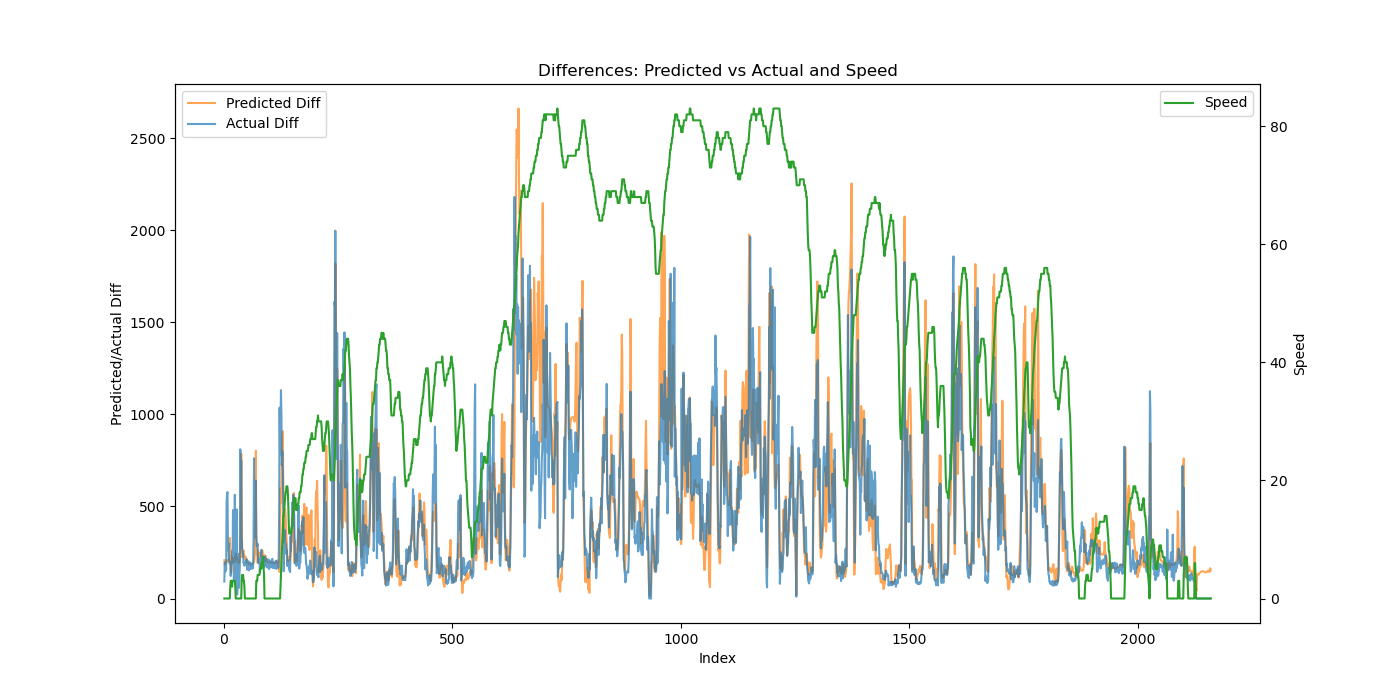

Source data for this figure (header and first rows):
Speed, Actual, Predicted, Actual_Diff, Predicted_Diff
0, 92.02, 382.6, 92.02, 208.1
0, 287.6, 572.1, 195.6, 189.5
0, 432.1, 756.9, 144.5, 184.8
0, 584.3, 946.4, 152.2, 189.5
0, 738.9, 1143, 154.6, 196.8
0, 1263, 1346, 524.5, 203
0, 1832, 1553, 569.1, 206.9
0, 2410, 1761, 577.7, 208
0, 2672, 1966, 261.8, 205.3
0, 2974, 2166, 301.9, 199.7
0, 3181, 2365, 207.4, 198.5
0, 3383, 2586, 201.8, 221.2
0, 3570, 2915, 187, 328.9
2, 3766, 3173, 196.3, 257.7
3, 3889, 3415, 122.2, 242.3
3, 4081, 3555, 192.1, 139.8
3, 4286, 3723, 205.1, 168
2, 4544, 3948, 258.5, 225.2
3, 4736, 4143, 191.8, 195.1
3, 5216, 4356, 480.2, 212.8
3, 5532, 4555, 316.2, 199.2
3, 5635, 4762, 102.7, 206.6
3, 5842, 4967, 206.8, 205.5
3, 6405, 5166, 563.1, 199.3
2, 6616, 5392, 211, 225.8
0, 6693, 5636, 76.47, 243.5
0, 6894, 5852, 201.3, 216.4
0, 7378, 6079, 483.7, 226.9
0, 7398, 6293, 20.73, 213.8
0, 7463, 6494, 64.97, 201.5
0, 7697, 6694, 233.7, 199.8
0, 7939, 6899, 242.1, 204.5
0, 7997, 7089, 58.06, 190.7
0, 8097, 7287, 99.47, 197.9
0, 8295, 7497, 197.9, 210.2
0, 9104, 7755, 809.8, 257
0, 9505, 8154, 400.3, 399.7
0, 10253, 8940, 747.9, 786
3, 10596, 9489, 343.4, 548.5
4, 10868, 9714, 271.7, 225
4, 11123, 9957, 254.9, 243.2
4, 11366, 10210, 243.1, 253.2
3, 11558, 10471, 192.6, 261.2
3, 11756, 10698, 197.6, 226.3
2, 11934, 10931, 178, 233.6
0, 12132, 11153, 197.9, 221.6
0, 12316, 11365, 183.8, 212.1
0, 12520, 11590, 204.2, 225.2
0, 12713, 11804, 193.3, 213.4
0, 12926, 12006, 213.3, 202.1
0, 13083, 12202, 156.5, 196
0, 13263, 12395, 180.2, 193.1
0, 13434, 12586, 170.3, 191.6
0, 13635, 12777, 201.8, 190.4
0, 13788, 12966, 153, 189.2
0, 13962, 13154, 174.1, 187.9
0, 14140, 13340, 177.1, 186.4
0, 14334, 13525, 194.5, 185.1
0, 14494, 13710, 159.6, 184.2
0, 14666, 13894, 172.8, 184
... 2,096 more rows
